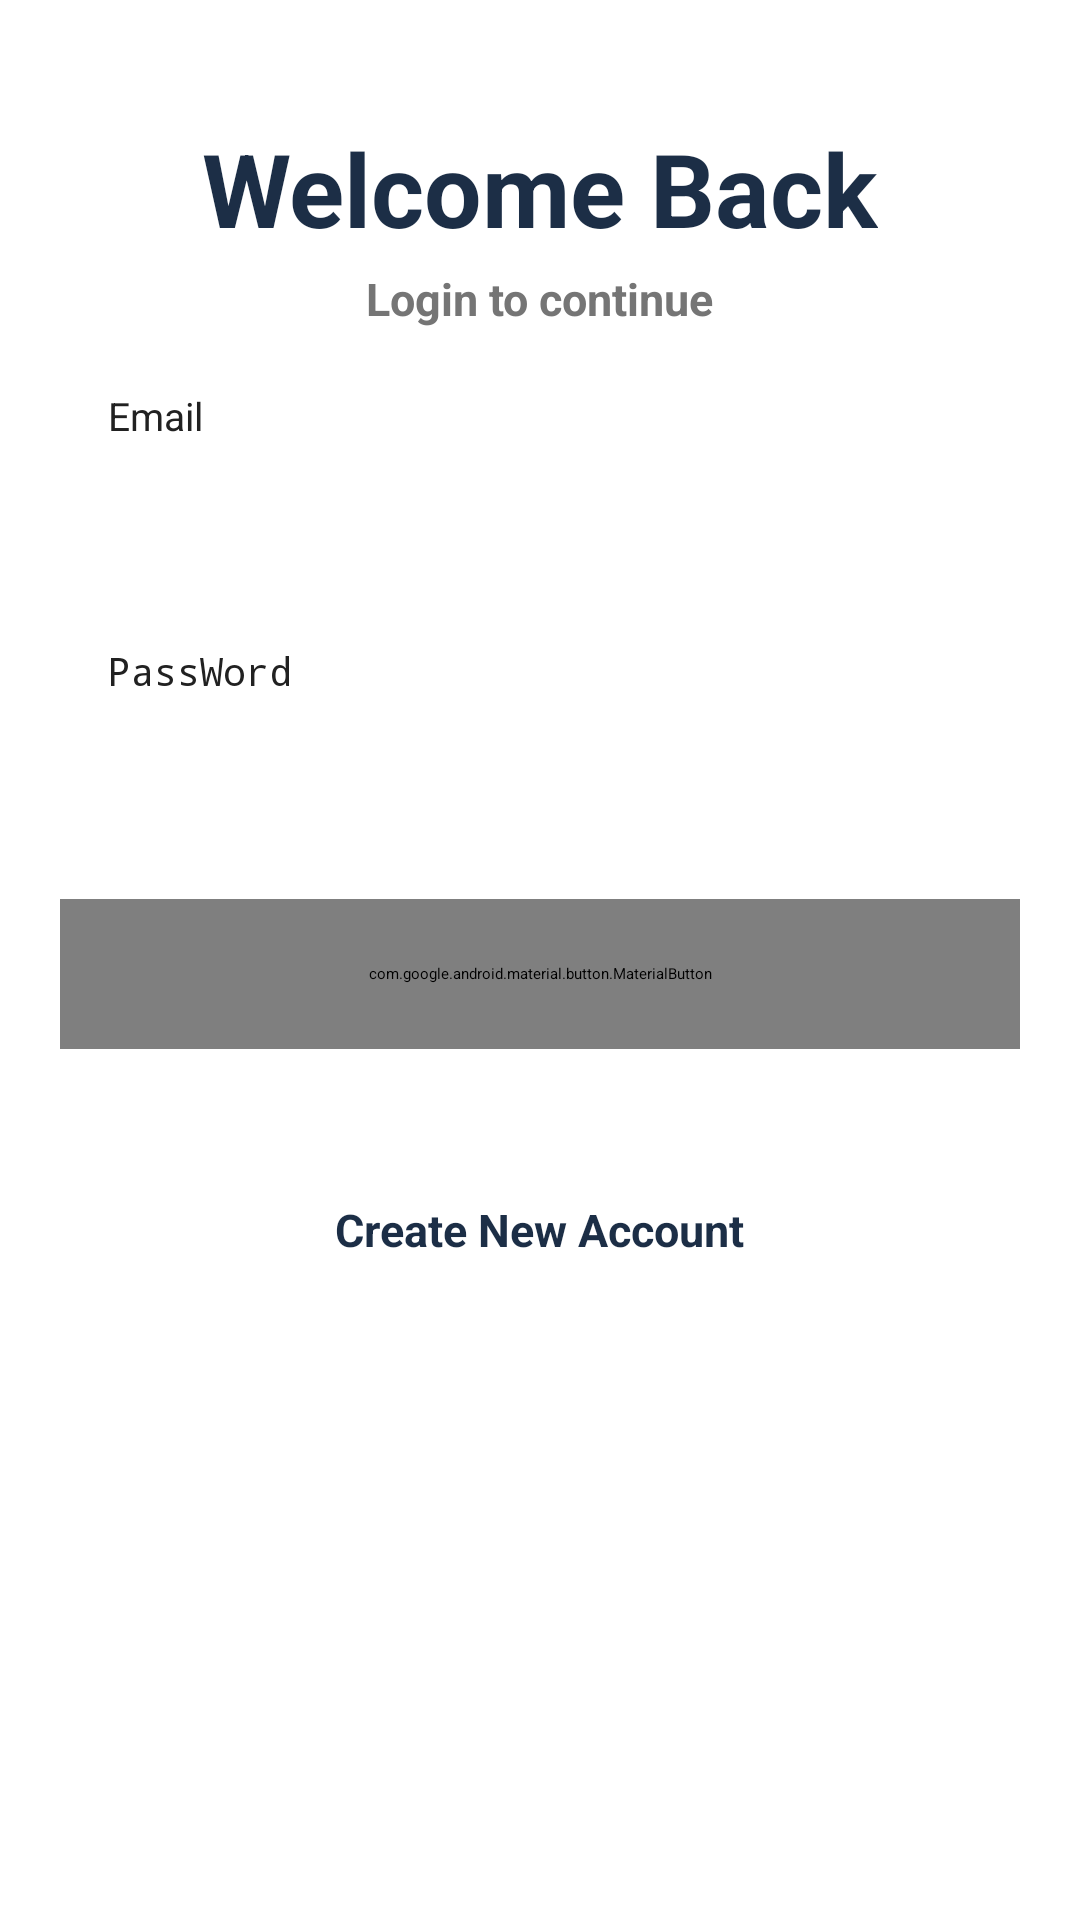

Produce the Android XML layout that renders to this screen, including the resource entries it uses.
<!-- AndroidManifest.xml: application theme Theme.AllPlayerProject -->
<!-- res/layout/activity_sign_in.xml -->
<?xml version="1.0" encoding="utf-8"?>
<ScrollView xmlns:android="http://schemas.android.com/apk/res/android"
    xmlns:app="http://schemas.android.com/apk/res-auto"
    xmlns:tools="http://schemas.android.com/tools"
    android:layout_width="match_parent"
    android:layout_height="match_parent"
    tools:context=".SignInActivity"
    android:clipToPadding="false"
    android:overScrollMode="never"
    android:scrollbars="none">


    <LinearLayout
        android:layout_width="match_parent"
        android:layout_height="wrap_content"
        android:gravity="center_horizontal"
        android:orientation="vertical">
        <TextView
            android:layout_width="wrap_content"
            android:layout_height="wrap_content"
            android:layout_marginTop="40sp"
            android:text="Welcome Back"
            android:textColor="@color/primary"
            android:textSize="34dp"
            android:textStyle="bold"/>
        <TextView
            android:layout_width="wrap_content"
            android:layout_height="wrap_content"
            android:layout_marginTop="4sp"
            android:text="Login to continue"
            android:textColor="@color/secondary_text"
            android:textSize="15dp"
            android:textStyle="bold"/>
        <EditText
            android:id="@+id/emailEt"
            android:layout_width="match_parent"
            android:layout_height="45sp"
            android:layout_margin="20sp"
            android:background="@drawable/background_input"
            android:hint="Email"
            android:imeOptions="actionNext"
            android:importantForAutofill="no"
            android:inputType="textEmailAddress"
            android:paddingStart="16dp"
            android:paddingEnd="16dp"
            android:textColor="@color/primary_text"
            android:textSize="13sp" />
        <EditText
            android:id="@+id/passwordEt"
            android:layout_width="match_parent"
            android:layout_height="45sp"
            android:layout_margin="20sp"
            android:background="@drawable/background_input"
            android:hint="PassWord"
            android:imeOptions="actionDone"
            android:importantForAutofill="no"
            android:inputType="textPassword"
            android:paddingStart="16dp"
            android:paddingEnd="16dp"
            android:textColor="@color/primary_text"
            android:textSize="13sp" />

        <com.google.android.material.button.MaterialButton
            android:id="@+id/btnSignIn"
            android:layout_width="match_parent"
            android:layout_height="50sp"
            android:layout_margin="20sp"
            android:text="Sign In"
            android:textColor="@color/white"
            android:textSize="15sp"
            android:textStyle="bold"
            app:cornerRadius="10sp" />
        <TextView
            android:id="@+id/btnCreateNewAccount"
            android:layout_width="wrap_content"
            android:layout_height="wrap_content"
            android:layout_marginTop="30dp"
            android:text="Create New Account"
            android:textColor="@color/primary"
            android:textSize="15sp"
            android:textStyle="bold"/>
    </LinearLayout>
</ScrollView>
<!-- resources referenced by this layout -->
<resources>
  <color name="primary">#1C2E46</color>
  <color name="primary_text">#212121</color>
  <color name="secondary_text">#757575</color>
  <color name="white">#FFFFFFFF</color>
  <style name="Theme.AllPlayerProject" parent="Theme.MaterialComponents.DayNight.NoActionBar">
          <item name="colorPrimary">@color/primary</item>
          <item name="android:statusBarColor" tools:targetApi="l">@color/primary</item>
      </style>
</resources>
